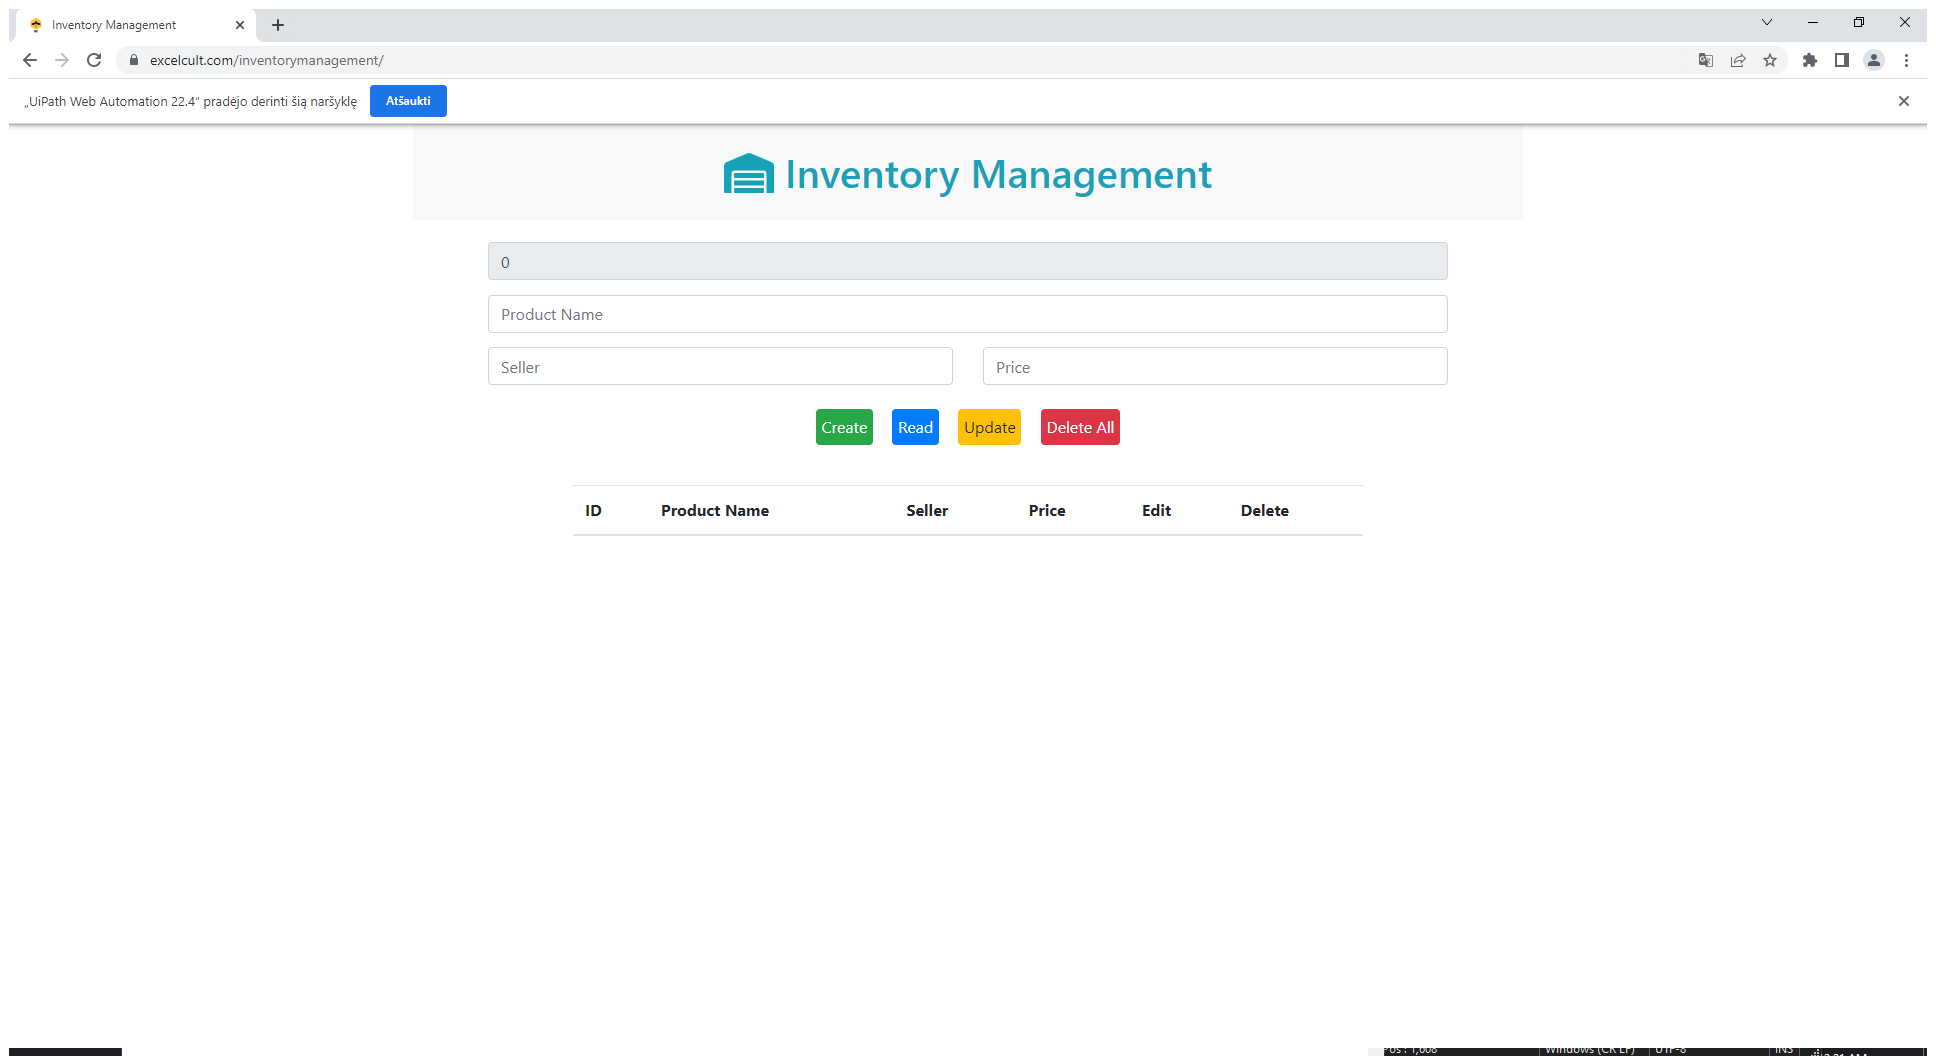
Workflow: DataInsertion

Step 1: Use Browser Chrome: Inventory Management in window 'Inventory Management' (chrome.exe)

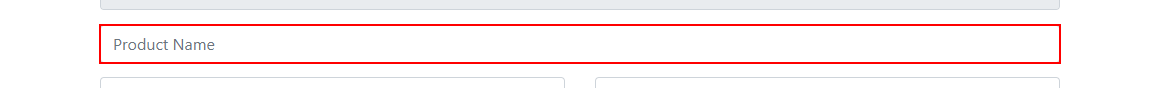
Step 2: Set Text 'Product Name' on the text box 'proname'

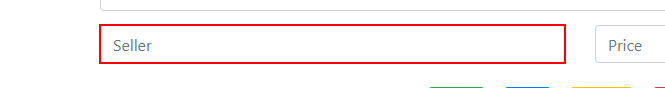
Step 3: Set Text 'Seller' on the text box 'seller'

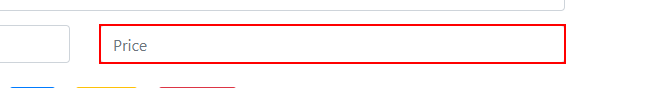
Step 4: Set Text 'Price' on the text box 'price'

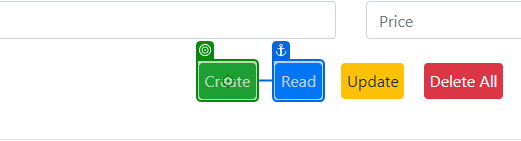
Step 5: click on 'Create'

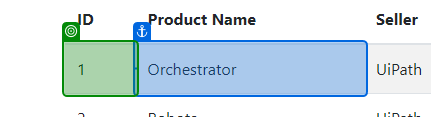
Step 6: get-text from 'Orchestrator'

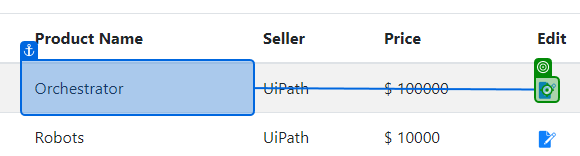
Step 7: click

Step 8: Set Text 'Product Name' on the text box 'proname' (same screen as step 2)

Step 9: Set Text 'Seller' on the text box 'seller' (same screen as step 3)

Step 10: Set Text 'Price' on the text box 'price' (same screen as step 4)

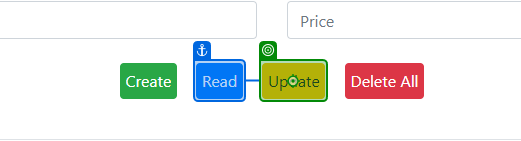
Step 11: click on 'Update'

Step 12: get-text from 'Orchestrator' (same screen as step 6)

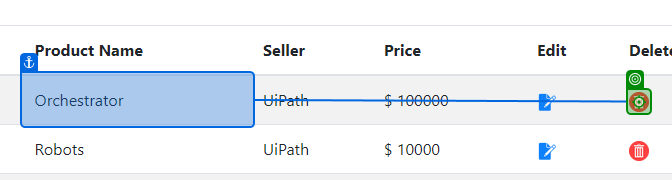
Step 13: click